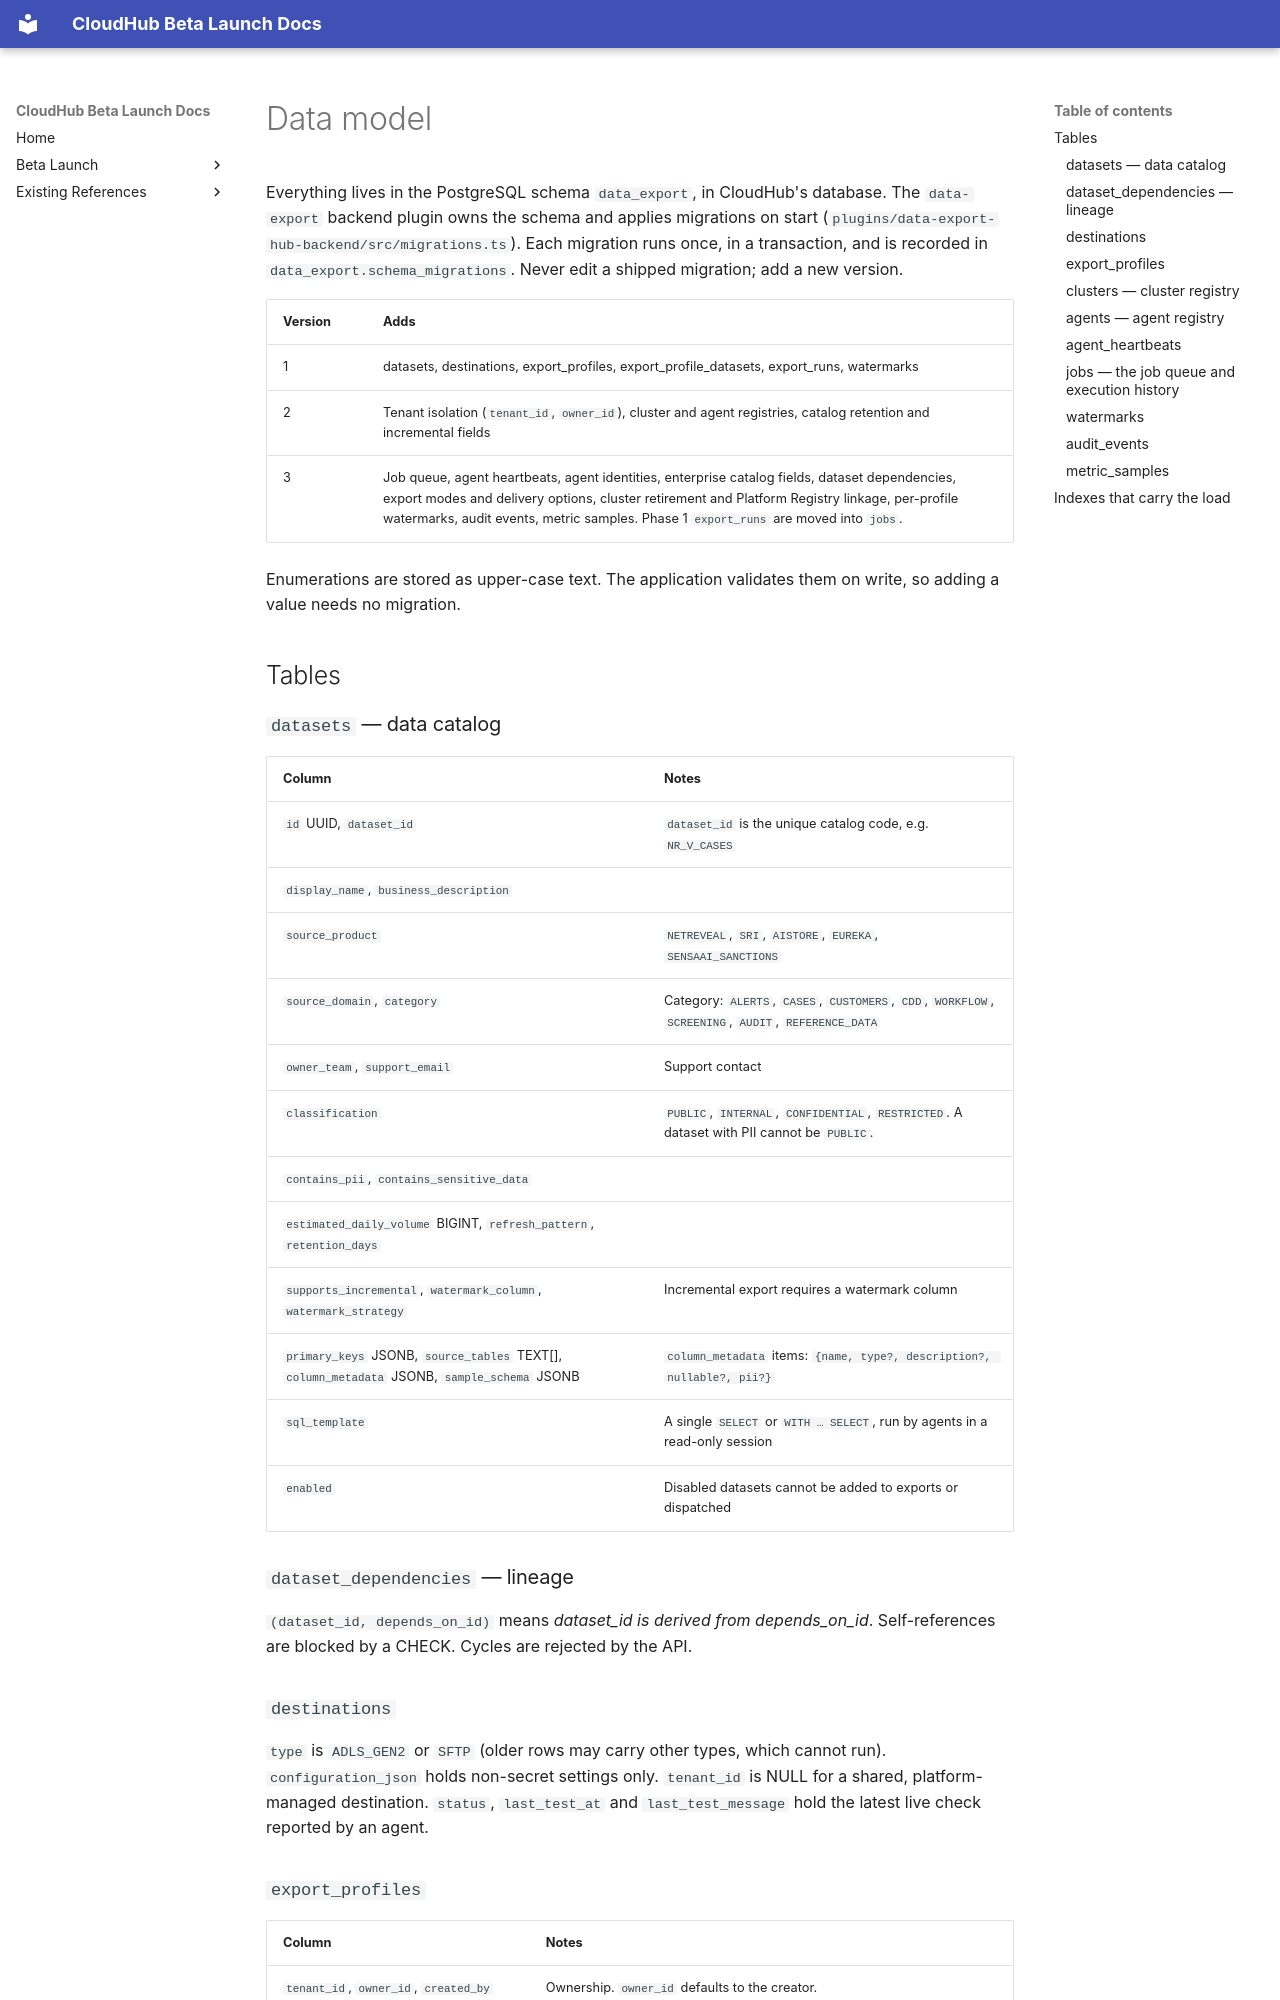

repository: jubermohamad/scp-cloudhub · page: data-export-hub/data-model/index.html · generator: mkdocs

# Data model

Everything lives in the PostgreSQL schema `data_export`, in CloudHub's database. The `data-export` backend plugin owns the schema and applies migrations on start (`plugins/data-export-hub-backend/src/migrations.ts`). Each migration runs once, in a transaction, and is recorded in `data_export.schema_migrations`. Never edit a shipped migration; add a new version.

| Version | Adds |
|---|---|
| 1 | datasets, destinations, export_profiles, export_profile_datasets, export_runs, watermarks |
| 2 | Tenant isolation (`tenant_id`, `owner_id`), cluster and agent registries, catalog retention and incremental fields |
| 3 | Job queue, agent heartbeats, agent identities, enterprise catalog fields, dataset dependencies, export modes and delivery options, cluster retirement and Platform Registry linkage, per-profile watermarks, audit events, metric samples. Phase 1 `export_runs` are moved into `jobs`. |

Enumerations are stored as upper-case text. The application validates them on write, so adding a value needs no migration.

## Tables

### `datasets` — data catalog

| Column | Notes |
|---|---|
| `id` UUID, `dataset_id` | `dataset_id` is the unique catalog code, e.g. `NR_V_CASES` |
| `display_name`, `business_description` | |
| `source_product` | `NETREVEAL`, `SRI`, `AISTORE`, `EUREKA`, `SENSAAI_SANCTIONS` |
| `source_domain`, `category` | Category: `ALERTS`, `CASES`, `CUSTOMERS`, `CDD`, `WORKFLOW`, `SCREENING`, `AUDIT`, `REFERENCE_DATA` |
| `owner_team`, `support_email` | Support contact |
| `classification` | `PUBLIC`, `INTERNAL`, `CONFIDENTIAL`, `RESTRICTED`. A dataset with PII cannot be `PUBLIC`. |
| `contains_pii`, `contains_sensitive_data` | |
| `estimated_daily_volume` BIGINT, `refresh_pattern`, `retention_days` | |
| `supports_incremental`, `watermark_column`, `watermark_strategy` | Incremental export requires a watermark column |
| `primary_keys` JSONB, `source_tables` TEXT[], `column_metadata` JSONB, `sample_schema` JSONB | `column_metadata` items: `{name, type?, description?, nullable?, pii?}` |
| `sql_template` | A single `SELECT` or `WITH … SELECT`, run by agents in a read-only session |
| `enabled` | Disabled datasets cannot be added to exports or dispatched |

### `dataset_dependencies` — lineage

`(dataset_id, depends_on_id)` means *dataset_id is derived from depends_on_id*. Self-references are blocked by a CHECK. Cycles are rejected by the API.

### `destinations`

`type` is `ADLS_GEN2` or `SFTP` (older rows may carry other types, which cannot run). `configuration_json` holds non-secret settings only. `tenant_id` is NULL for a shared, platform-managed destination. `status`, `last_test_at` and `last_test_message` hold the latest live check reported by an agent.
